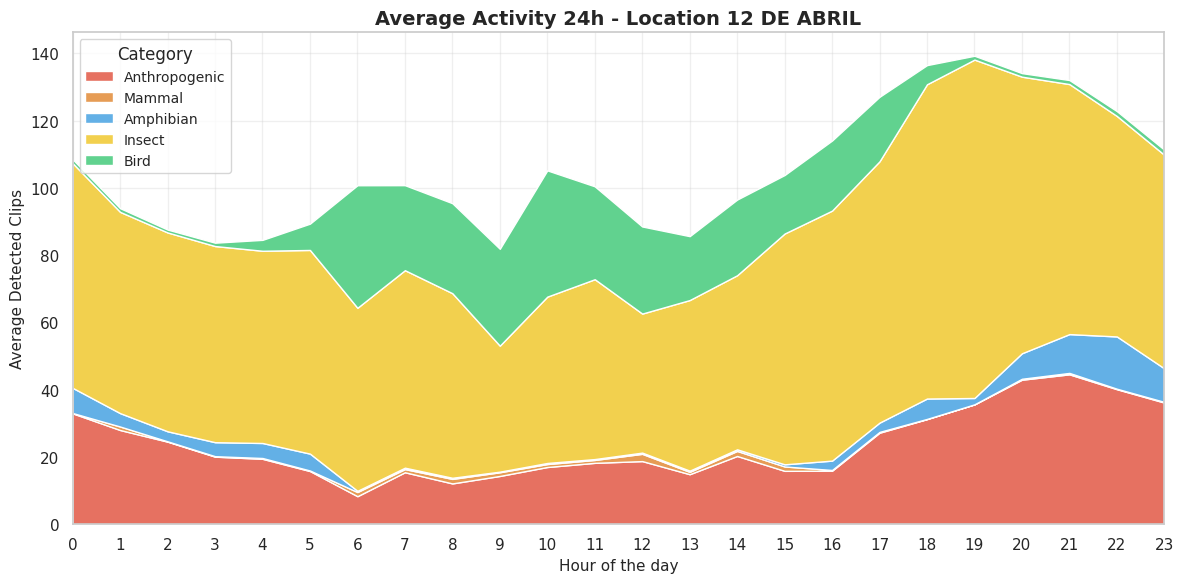

Source code (Python):
import pandas as pd
import matplotlib.pyplot as plt
import seaborn as sns

# JSON data provided
data = {
	"table": "clips",
	"rows":
	[
		{
			"localidad": "12 DE ABRIL",
			"hora_dia": 0,
			"primary_category": "Insecto",
			"promedio_clips_hora": 66.8,
			"pct_composicion_hora": 61.54
		},
		{
			"localidad": "12 DE ABRIL",
			"hora_dia": 0,
			"primary_category": "Antropogénico",
			"promedio_clips_hora": 32.98,
			"pct_composicion_hora": 30.39
		},
		{
			"localidad": "12 DE ABRIL",
			"hora_dia": 0,
			"primary_category": "Anfibio",
			"promedio_clips_hora": 7.48,
			"pct_composicion_hora": 6.89
		},
		{
			"localidad": "12 DE ABRIL",
			"hora_dia": 0,
			"primary_category": "Ave",
			"promedio_clips_hora": 1.18,
			"pct_composicion_hora": 1.09
		},
		{
			"localidad": "12 DE ABRIL",
			"hora_dia": 0,
			"primary_category": "Mamífero",
			"promedio_clips_hora": 0.1,
			"pct_composicion_hora": 0.09
		},
		{
			"localidad": "12 DE ABRIL",
			"hora_dia": 1,
			"primary_category": "Insecto",
			"promedio_clips_hora": 59.84,
			"pct_composicion_hora": 63.67
		},
		{
			"localidad": "12 DE ABRIL",
			"hora_dia": 1,
			"primary_category": "Antropogénico",
			"promedio_clips_hora": 28.02,
			"pct_composicion_hora": 29.81
		},
		{
			"localidad": "12 DE ABRIL",
			"hora_dia": 1,
			"primary_category": "Anfibio",
			"promedio_clips_hora": 3.98,
			"pct_composicion_hora": 4.23
		},
		{
			"localidad": "12 DE ABRIL",
			"hora_dia": 1,
			"primary_category": "Ave",
			"promedio_clips_hora": 1.1,
			"pct_composicion_hora": 1.17
		},
		{
			"localidad": "12 DE ABRIL",
			"hora_dia": 1,
			"primary_category": "Mamífero",
			"promedio_clips_hora": 1.04,
			"pct_composicion_hora": 1.11
		},
		{
			"localidad": "12 DE ABRIL",
			"hora_dia": 2,
			"primary_category": "Insecto",
			"promedio_clips_hora": 59.12,
			"pct_composicion_hora": 67.47
		},
		{
			"localidad": "12 DE ABRIL",
			"hora_dia": 2,
			"primary_category": "Antropogénico",
			"promedio_clips_hora": 24.56,
			"pct_composicion_hora": 28.03
		},
		{
			"localidad": "12 DE ABRIL",
			"hora_dia": 2,
			"primary_category": "Anfibio",
			"promedio_clips_hora": 2.98,
			"pct_composicion_hora": 3.4
		},
		{
			"localidad": "12 DE ABRIL",
			"hora_dia": 2,
			"primary_category": "Ave",
			"promedio_clips_hora": 0.86,
			"pct_composicion_hora": 0.98
		},
		{
			"localidad": "12 DE ABRIL",
			"hora_dia": 2,
			"primary_category": "Mamífero",
			"promedio_clips_hora": 0.1,
			"pct_composicion_hora": 0.11
		},
		{
			"localidad": "12 DE ABRIL",
			"hora_dia": 3,
			"primary_category": "Insecto",
			"promedio_clips_hora": 58.32,
			"pct_composicion_hora": 69.66
		},
		{
			"localidad": "12 DE ABRIL",
			"hora_dia": 3,
			"primary_category": "Antropogénico",
			"promedio_clips_hora": 20.1,
			"pct_composicion_hora": 24.01
		},
		{
			"localidad": "12 DE ABRIL",
			"hora_dia": 3,
			"primary_category": "Anfibio",
			"promedio_clips_hora": 4.16,
			"pct_composicion_hora": 4.97
		},
		{
			"localidad": "12 DE ABRIL",
			"hora_dia": 3,
			"primary_category": "Ave",
			"promedio_clips_hora": 1.0,
			"pct_composicion_hora": 1.19
		},
		{
			"localidad": "12 DE ABRIL",
			"hora_dia": 3,
			"primary_category": "Mamífero",
			"promedio_clips_hora": 0.14,
			"pct_composicion_hora": 0.17
		},
		{
			"localidad": "12 DE ABRIL",
			"hora_dia": 4,
			"primary_category": "Insecto",
			"promedio_clips_hora": 57.16,
			"pct_composicion_hora": 67.6
		},
		{
			"localidad": "12 DE ABRIL",
			"hora_dia": 4,
			"primary_category": "Antropogénico",
			"promedio_clips_hora": 19.46,
			"pct_composicion_hora": 23.01
		},
		{
			"localidad": "12 DE ABRIL",
			"hora_dia": 4,
			"primary_category": "Anfibio",
			"promedio_clips_hora": 4.46,
			"pct_composicion_hora": 5.27
		},
		{
			"localidad": "12 DE ABRIL",
			"hora_dia": 4,
			"primary_category": "Ave",
			"promedio_clips_hora": 3.24,
			"pct_composicion_hora": 3.83
		},
		{
			"localidad": "12 DE ABRIL",
			"hora_dia": 4,
			"primary_category": "Mamífero",
			"promedio_clips_hora": 0.24,
			"pct_composicion_hora": 0.28
		},
		{
			"localidad": "12 DE ABRIL",
			"hora_dia": 5,
			"primary_category": "Insecto",
			"promedio_clips_hora": 60.56,
			"pct_composicion_hora": 67.76
		},
		{
			"localidad": "12 DE ABRIL",
			"hora_dia": 5,
			"primary_category": "Antropogénico",
			"promedio_clips_hora": 15.82,
			"pct_composicion_hora": 17.7
		},
		{
			"localidad": "12 DE ABRIL",
			"hora_dia": 5,
			"primary_category": "Ave",
			"promedio_clips_hora": 7.82,
			"pct_composicion_hora": 8.75
		},
		{
			"localidad": "12 DE ABRIL",
			"hora_dia": 5,
			"primary_category": "Anfibio",
			"promedio_clips_hora": 5.02,
			"pct_composicion_hora": 5.62
		},
		{
			"localidad": "12 DE ABRIL",
			"hora_dia": 5,
			"primary_category": "Mamífero",
			"promedio_clips_hora": 0.16,
			"pct_composicion_hora": 0.18
		},
		{
			"localidad": "12 DE ABRIL",
			"hora_dia": 6,
			"primary_category": "Insecto",
			"promedio_clips_hora": 54.42,
			"pct_composicion_hora": 53.99
		},
		{
			"localidad": "12 DE ABRIL",
			"hora_dia": 6,
			"primary_category": "Ave",
			"promedio_clips_hora": 36.44,
			"pct_composicion_hora": 36.15
		},
		{
			"localidad": "12 DE ABRIL",
			"hora_dia": 6,
			"primary_category": "Antropogénico",
			"promedio_clips_hora": 8.34,
			"pct_composicion_hora": 8.27
		},
		{
			"localidad": "12 DE ABRIL",
			"hora_dia": 6,
			"primary_category": "Mamífero",
			"promedio_clips_hora": 1.24,
			"pct_composicion_hora": 1.23
		},
		{
			"localidad": "12 DE ABRIL",
			"hora_dia": 6,
			"primary_category": "Anfibio",
			"promedio_clips_hora": 0.36,
			"pct_composicion_hora": 0.36
		},
		{
			"localidad": "12 DE ABRIL",
			"hora_dia": 7,
			"primary_category": "Insecto",
			"promedio_clips_hora": 58.72,
			"pct_composicion_hora": 58.24
		},
		{
			"localidad": "12 DE ABRIL",
			"hora_dia": 7,
			"primary_category": "Ave",
			"promedio_clips_hora": 25.28,
			"pct_composicion_hora": 25.07
		},
		{
			"localidad": "12 DE ABRIL",
			"hora_dia": 7,
			"primary_category": "Antropogénico",
			"promedio_clips_hora": 15.46,
			"pct_composicion_hora": 15.33
		},
		{
			"localidad": "12 DE ABRIL",
			"hora_dia": 7,
			"primary_category": "Mamífero",
			"promedio_clips_hora": 0.94,
			"pct_composicion_hora": 0.93
		},
		{
			"localidad": "12 DE ABRIL",
			"hora_dia": 7,
			"primary_category": "Anfibio",
			"promedio_clips_hora": 0.42,
			"pct_composicion_hora": 0.42
		},
		{
			"localidad": "12 DE ABRIL",
			"hora_dia": 8,
			"primary_category": "Insecto",
			"promedio_clips_hora": 54.88,
			"pct_composicion_hora": 57.49
		},
		{
			"localidad": "12 DE ABRIL",
			"hora_dia": 8,
			"primary_category": "Ave",
			"promedio_clips_hora": 26.76,
			"pct_composicion_hora": 28.03
		},
		{
			"localidad": "12 DE ABRIL",
			"hora_dia": 8,
			"primary_category": "Antropogénico",
			"promedio_clips_hora": 12.14,
			"pct_composicion_hora": 12.72
		},
		{
			"localidad": "12 DE ABRIL",
			"hora_dia": 8,
			"primary_category": "Mamífero",
			"promedio_clips_hora": 1.34,
			"pct_composicion_hora": 1.4
		},
		{
			"localidad": "12 DE ABRIL",
			"hora_dia": 8,
			"primary_category": "Anfibio",
			"promedio_clips_hora": 0.34,
			"pct_composicion_hora": 0.36
		},
		{
			"localidad": "12 DE ABRIL",
			"hora_dia": 9,
			"primary_category": "Insecto",
			"promedio_clips_hora": 37.46,
			"pct_composicion_hora": 45.74
		},
		{
			"localidad": "12 DE ABRIL",
			"hora_dia": 9,
			"primary_category": "Ave",
			"promedio_clips_hora": 28.8,
			"pct_composicion_hora": 35.16
		},
		{
			"localidad": "12 DE ABRIL",
			"hora_dia": 9,
			"primary_category": "Antropogénico",
			"promedio_clips_hora": 14.36,
			"pct_composicion_hora": 17.53
		},
		{
			"localidad": "12 DE ABRIL",
			"hora_dia": 9,
			"primary_category": "Mamífero",
			"promedio_clips_hora": 1.1,
			"pct_composicion_hora": 1.34
		},
		{
			"localidad": "12 DE ABRIL",
			"hora_dia": 9,
			"primary_category": "Anfibio",
			"promedio_clips_hora": 0.18,
			"pct_composicion_hora": 0.22
		},
		{
			"localidad": "12 DE ABRIL",
			"hora_dia": 10,
			"primary_category": "Insecto",
			"promedio_clips_hora": 49.46,
			"pct_composicion_hora": 47.01
		},
		{
			"localidad": "12 DE ABRIL",
			"hora_dia": 10,
			"primary_category": "Ave",
			"promedio_clips_hora": 37.54,
			"pct_composicion_hora": 35.68
		},
		{
			"localidad": "12 DE ABRIL",
			"hora_dia": 10,
			"primary_category": "Antropogénico",
			"promedio_clips_hora": 17.02,
			"pct_composicion_hora": 16.18
		},
		{
			"localidad": "12 DE ABRIL",
			"hora_dia": 10,
			"primary_category": "Mamífero",
			"promedio_clips_hora": 0.88,
			"pct_composicion_hora": 0.84
		},
		{
			"localidad": "12 DE ABRIL",
			"hora_dia": 10,
			"primary_category": "Anfibio",
			"promedio_clips_hora": 0.32,
			"pct_composicion_hora": 0.3
		},
		{
			"localidad": "12 DE ABRIL",
			"hora_dia": 11,
			"primary_category": "Insecto",
			"promedio_clips_hora": 53.48,
			"pct_composicion_hora": 53.22
		},
		{
			"localidad": "12 DE ABRIL",
			"hora_dia": 11,
			"primary_category": "Ave",
			"promedio_clips_hora": 27.62,
			"pct_composicion_hora": 27.49
		},
		{
			"localidad": "12 DE ABRIL",
			"hora_dia": 11,
			"primary_category": "Antropogénico",
			"promedio_clips_hora": 18.26,
			"pct_composicion_hora": 18.17
		},
		{
			"localidad": "12 DE ABRIL",
			"hora_dia": 11,
			"primary_category": "Mamífero",
			"promedio_clips_hora": 0.86,
			"pct_composicion_hora": 0.86
		},
		{
			"localidad": "12 DE ABRIL",
			"hora_dia": 11,
			"primary_category": "Anfibio",
			"promedio_clips_hora": 0.26,
			"pct_composicion_hora": 0.26
		},
		{
			"localidad": "12 DE ABRIL",
			"hora_dia": 12,
			"primary_category": "Insecto",
			"promedio_clips_hora": 41.34,
			"pct_composicion_hora": 46.69
		},
		{
			"localidad": "12 DE ABRIL",
			"hora_dia": 12,
			"primary_category": "Ave",
			"promedio_clips_hora": 25.9,
			"pct_composicion_hora": 29.25
		},
		{
			"localidad": "12 DE ABRIL",
			"hora_dia": 12,
			"primary_category": "Antropogénico",
			"promedio_clips_hora": 18.78,
			"pct_composicion_hora": 21.21
		},
		{
			"localidad": "12 DE ABRIL",
			"hora_dia": 12,
			"primary_category": "Mamífero",
			"promedio_clips_hora": 2.16,
			"pct_composicion_hora": 2.44
		},
		{
			"localidad": "12 DE ABRIL",
			"hora_dia": 12,
			"primary_category": "Anfibio",
			"promedio_clips_hora": 0.36,
			"pct_composicion_hora": 0.41
		},
		{
			"localidad": "12 DE ABRIL",
			"hora_dia": 13,
			"primary_category": "Insecto",
			"promedio_clips_hora": 50.72,
			"pct_composicion_hora": 59.21
		},
		{
			"localidad": "12 DE ABRIL",
			"hora_dia": 13,
			"primary_category": "Ave",
			"promedio_clips_hora": 19.0,
			"pct_composicion_hora": 22.18
		},
		{
			"localidad": "12 DE ABRIL",
			"hora_dia": 13,
			"primary_category": "Antropogénico",
			"promedio_clips_hora": 14.88,
			"pct_composicion_hora": 17.37
		},
		{
			"localidad": "12 DE ABRIL",
			"hora_dia": 13,
			"primary_category": "Mamífero",
			"promedio_clips_hora": 0.7,
			"pct_composicion_hora": 0.82
		},
		{
			"localidad": "12 DE ABRIL",
			"hora_dia": 13,
			"primary_category": "Anfibio",
			"promedio_clips_hora": 0.36,
			"pct_composicion_hora": 0.42
		},
		{
			"localidad": "12 DE ABRIL",
			"hora_dia": 14,
			"primary_category": "Insecto",
			"promedio_clips_hora": 51.76,
			"pct_composicion_hora": 53.62
		},
		{
			"localidad": "12 DE ABRIL",
			"hora_dia": 14,
			"primary_category": "Ave",
			"promedio_clips_hora": 22.5,
			"pct_composicion_hora": 23.31
		},
		{
			"localidad": "12 DE ABRIL",
			"hora_dia": 14,
			"primary_category": "Antropogénico",
			"promedio_clips_hora": 20.3,
			"pct_composicion_hora": 21.03
		},
		{
			"localidad": "12 DE ABRIL",
			"hora_dia": 14,
			"primary_category": "Mamífero",
			"promedio_clips_hora": 1.5,
			"pct_composicion_hora": 1.55
		},
		{
			"localidad": "12 DE ABRIL",
			"hora_dia": 14,
			"primary_category": "Anfibio",
			"promedio_clips_hora": 0.48,
			"pct_composicion_hora": 0.5
		},
		{
			"localidad": "12 DE ABRIL",
			"hora_dia": 15,
			"primary_category": "Insecto",
			"promedio_clips_hora": 68.62,
			"pct_composicion_hora": 66.08
		},
		{
			"localidad": "12 DE ABRIL",
			"hora_dia": 15,
			"primary_category": "Ave",
			"promedio_clips_hora": 17.4,
			"pct_composicion_hora": 16.76
		},
		{
			"localidad": "12 DE ABRIL",
			"hora_dia": 15,
			"primary_category": "Antropogénico",
			"promedio_clips_hora": 15.88,
			"pct_composicion_hora": 15.29
		},
		{
			"localidad": "12 DE ABRIL",
			"hora_dia": 15,
			"primary_category": "Mamífero",
			"promedio_clips_hora": 1.3,
			"pct_composicion_hora": 1.25
		},
		{
			"localidad": "12 DE ABRIL",
			"hora_dia": 15,
			"primary_category": "Anfibio",
			"promedio_clips_hora": 0.64,
			"pct_composicion_hora": 0.62
		},
		{
			"localidad": "12 DE ABRIL",
			"hora_dia": 16,
			"primary_category": "Insecto",
			"promedio_clips_hora": 74.34,
			"pct_composicion_hora": 65.15
		},
		{
			"localidad": "12 DE ABRIL",
			"hora_dia": 16,
			"primary_category": "Ave",
			"promedio_clips_hora": 20.84,
			"pct_composicion_hora": 18.26
		},
		{
			"localidad": "12 DE ABRIL",
			"hora_dia": 16,
			"primary_category": "Antropogénico",
			"promedio_clips_hora": 15.92,
			"pct_composicion_hora": 13.95
		},
		{
			"localidad": "12 DE ABRIL",
			"hora_dia": 16,
			"primary_category": "Anfibio",
			"promedio_clips_hora": 2.78,
			"pct_composicion_hora": 2.44
		},
		{
			"localidad": "12 DE ABRIL",
			"hora_dia": 16,
			"primary_category": "Mamífero",
			"promedio_clips_hora": 0.22,
			"pct_composicion_hora": 0.19
		},
		{
			"localidad": "12 DE ABRIL",
			"hora_dia": 17,
			"primary_category": "Insecto",
			"promedio_clips_hora": 77.7,
			"pct_composicion_hora": 61.13
		},
		{
			"localidad": "12 DE ABRIL",
			"hora_dia": 17,
			"primary_category": "Antropogénico",
			"promedio_clips_hora": 27.22,
			"pct_composicion_hora": 21.42
		},
		{
			"localidad": "12 DE ABRIL",
			"hora_dia": 17,
			"primary_category": "Ave",
			"promedio_clips_hora": 19.18,
			"pct_composicion_hora": 15.09
		},
		{
			"localidad": "12 DE ABRIL",
			"hora_dia": 17,
			"primary_category": "Anfibio",
			"promedio_clips_hora": 2.76,
			"pct_composicion_hora": 2.17
		},
		{
			"localidad": "12 DE ABRIL",
			"hora_dia": 17,
			"primary_category": "Mamífero",
			"promedio_clips_hora": 0.24,
			"pct_composicion_hora": 0.19
		},
		{
			"localidad": "12 DE ABRIL",
			"hora_dia": 18,
			"primary_category": "Insecto",
			"promedio_clips_hora": 93.44,
			"pct_composicion_hora": 68.44
		},
		{
			"localidad": "12 DE ABRIL",
			"hora_dia": 18,
			"primary_category": "Antropogénico",
			"promedio_clips_hora": 31.26,
			"pct_composicion_hora": 22.9
		},
		{
			"localidad": "12 DE ABRIL",
			"hora_dia": 18,
			"primary_category": "Anfibio",
			"promedio_clips_hora": 6.06,
			"pct_composicion_hora": 4.44
		},
		{
			"localidad": "12 DE ABRIL",
			"hora_dia": 18,
			"primary_category": "Ave",
			"promedio_clips_hora": 5.7,
			"pct_composicion_hora": 4.18
		},
		{
			"localidad": "12 DE ABRIL",
			"hora_dia": 18,
			"primary_category": "Mamífero",
			"promedio_clips_hora": 0.06,
			"pct_composicion_hora": 0.04
		},
		{
			"localidad": "12 DE ABRIL",
			"hora_dia": 19,
			"primary_category": "Insecto",
			"promedio_clips_hora": 100.62,
			"pct_composicion_hora": 72.23
		},
		{
			"localidad": "12 DE ABRIL",
			"hora_dia": 19,
			"primary_category": "Antropogénico",
			"promedio_clips_hora": 35.64,
			"pct_composicion_hora": 25.59
		},
		{
			"localidad": "12 DE ABRIL",
			"hora_dia": 19,
			"primary_category": "Anfibio",
			"promedio_clips_hora": 1.88,
			"pct_composicion_hora": 1.35
		},
		{
			"localidad": "12 DE ABRIL",
			"hora_dia": 19,
			"primary_category": "Ave",
			"promedio_clips_hora": 1.14,
			"pct_composicion_hora": 0.82
		},
		{
			"localidad": "12 DE ABRIL",
			"hora_dia": 19,
			"primary_category": "Mamífero",
			"promedio_clips_hora": 0.02,
			"pct_composicion_hora": 0.01
		},
		{
			"localidad": "12 DE ABRIL",
			"hora_dia": 20,
			"primary_category": "Insecto",
			"promedio_clips_hora": 82.24,
			"pct_composicion_hora": 61.31
		},
		{
			"localidad": "12 DE ABRIL",
			"hora_dia": 20,
			"primary_category": "Antropogénico",
			"promedio_clips_hora": 42.98,
			"pct_composicion_hora": 32.04
		},
		{
			"localidad": "12 DE ABRIL",
			"hora_dia": 20,
			"primary_category": "Anfibio",
			"promedio_clips_hora": 7.58,
			"pct_composicion_hora": 5.65
		},
		{
			"localidad": "12 DE ABRIL",
			"hora_dia": 20,
			"primary_category": "Ave",
			"promedio_clips_hora": 1.06,
			"pct_composicion_hora": 0.79
		},
		{
			"localidad": "12 DE ABRIL",
			"hora_dia": 20,
			"primary_category": "Mamífero",
			"promedio_clips_hora": 0.28,
			"pct_composicion_hora": 0.21
		},
		{
			"localidad": "12 DE ABRIL",
			"hora_dia": 21,
			"primary_category": "Insecto",
			"promedio_clips_hora": 74.34,
			"pct_composicion_hora": 56.28
		},
		{
			"localidad": "12 DE ABRIL",
			"hora_dia": 21,
			"primary_category": "Antropogénico",
			"promedio_clips_hora": 44.58,
			"pct_composicion_hora": 33.75
		},
		{
			"localidad": "12 DE ABRIL",
			"hora_dia": 21,
			"primary_category": "Anfibio",
			"promedio_clips_hora": 11.54,
			"pct_composicion_hora": 8.74
		},
		{
			"localidad": "12 DE ABRIL",
			"hora_dia": 21,
			"primary_category": "Ave",
			"promedio_clips_hora": 1.2,
			"pct_composicion_hora": 0.91
		},
		{
			"localidad": "12 DE ABRIL",
			"hora_dia": 21,
			"primary_category": "Mamífero",
			"promedio_clips_hora": 0.42,
			"pct_composicion_hora": 0.32
		},
		{
			"localidad": "12 DE ABRIL",
			"hora_dia": 22,
			"primary_category": "Insecto",
			"promedio_clips_hora": 65.56,
			"pct_composicion_hora": 53.37
		},
		{
			"localidad": "12 DE ABRIL",
			"hora_dia": 22,
			"primary_category": "Antropogénico",
			"promedio_clips_hora": 40.16,
			"pct_composicion_hora": 32.69
		},
		{
			"localidad": "12 DE ABRIL",
			"hora_dia": 22,
			"primary_category": "Anfibio",
			"promedio_clips_hora": 15.54,
			"pct_composicion_hora": 12.65
		},
		{
			"localidad": "12 DE ABRIL",
			"hora_dia": 22,
			"primary_category": "Ave",
			"promedio_clips_hora": 1.44,
			"pct_composicion_hora": 1.17
		},
		{
			"localidad": "12 DE ABRIL",
			"hora_dia": 22,
			"primary_category": "Mamífero",
			"promedio_clips_hora": 0.14,
			"pct_composicion_hora": 0.11
		},
		{
			"localidad": "12 DE ABRIL",
			"hora_dia": 23,
			"primary_category": "Insecto",
			"promedio_clips_hora": 63.5,
			"pct_composicion_hora": 57.02
		},
		{
			"localidad": "12 DE ABRIL",
			"hora_dia": 23,
			"primary_category": "Antropogénico",
			"promedio_clips_hora": 36.18,
			"pct_composicion_hora": 32.49
		},
		{
			"localidad": "12 DE ABRIL",
			"hora_dia": 23,
			"primary_category": "Anfibio",
			"promedio_clips_hora": 9.96,
			"pct_composicion_hora": 8.94
		},
		{
			"localidad": "12 DE ABRIL",
			"hora_dia": 23,
			"primary_category": "Ave",
			"promedio_clips_hora": 1.52,
			"pct_composicion_hora": 1.36
		},
		{
			"localidad": "12 DE ABRIL",
			"hora_dia": 23,
			"primary_category": "Mamífero",
			"promedio_clips_hora": 0.2,
			"pct_composicion_hora": 0.18
		}
	]
}

# 1. Preparar el DataFrame
df = pd.DataFrame(data["rows"])

# Mapeo de traducción (Español a Inglés)
translation = {
    "Antropogénico": "Anthropogenic",
    "Mamífero": "Mammal",
    "Anfibio": "Amphibian",
    "Insecto": "Insect",
    "Ave": "Bird"
}
df['primary_category'] = df['primary_category'].map(translation)

# 2. Reestructurar datos para el gráfico de área (stackplot)
# El orden de las categorías define las capas (de abajo hacia arriba)
pivot_df = df.pivot(index='hora_dia', columns='primary_category', values='promedio_clips_hora')
categories_order = ["Anthropogenic", "Mammal", "Amphibian", "Insect", "Bird"]
pivot_df = pivot_df[categories_order]

# 3. Configuración del gráfico
plt.figure(figsize=(12, 6))
sns.set_theme(style="whitegrid", rc={"grid.alpha": 0.3})

# Colores que replican los de la foto (Rojizo, Naranja, Azul, Amarillo, Verde)
colors = ["#E67161", "#E69C55", "#63B0E6", "#F2D04E", "#61D28F"]

# Crear el Stackplot (Gráfico de área apilada)
plt.stackplot(pivot_df.index, pivot_df.T, labels=pivot_df.columns, colors=colors)

# Títulos y etiquetas en Inglés
plt.title('Average Activity 24h - Location 12 DE ABRIL', fontsize=14, fontweight='bold')
plt.xlabel('Hour of the day', fontsize=11)
plt.ylabel('Average Detected Clips', fontsize=11)

# Eje X: Mostrar todas las horas de 0 a 23
plt.xticks(range(0, 24))
plt.xlim(0, 23)

# Leyenda (ubicada arriba a la izquierda como en la foto)
plt.legend(title='Category', loc='upper left', frameon=True, fontsize='small')

plt.tight_layout()

# 4. Guardar archivo
output_file = "activity_area_chart.png"
plt.savefig(output_file, dpi=300)
plt.show()

print(f"Plot saved successfully as {output_file}")
